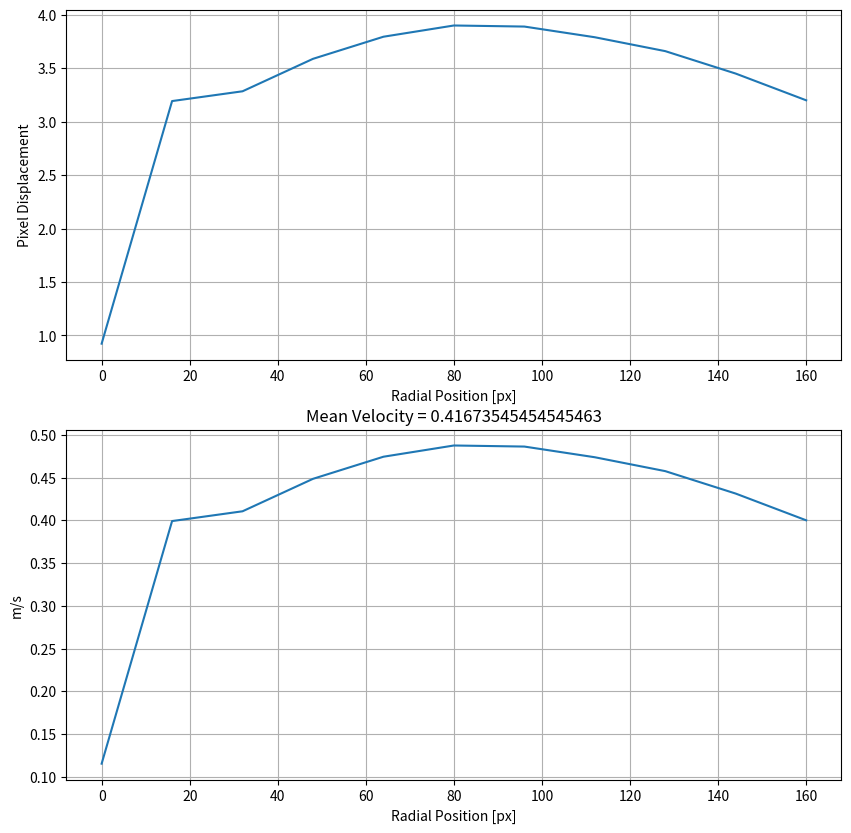

The script that saved this image:
import math

import numpy as np
import matplotlib.pyplot as plt

flow= 50*(1/60)*1000000*(1/math.pi)*(1/(24.5*24.5))*(1/1000)
print(flow)
diplacements = np.array(
    [0.92268, 3.1928, 3.28434, 3.588, 3.7949, 3.90, 3.89, 3.79, 3.66, 3.45,
     3.2])
position = np.array([0, 16, 32, 48, 64, 80, 96, 112, 128, 144, 160])

plt.rcParams["figure.figsize"]=(10,10)
plt.subplots_adjust(hspace=None)
plt.subplot(2,1,1)
plt.ylabel("Pixel Displacement")
plt.xlabel("Radial Position [px]")
plt.plot(position, diplacements)
plt.grid()
velocity = (diplacements*100e-6)/800e-6


plt.subplot(2,1,2)
plt.title(f'Mean Velocity = {np.mean(velocity)}')

plt.ylabel("m/s")
plt.xlabel("Radial Position [px]")
plt.plot(position,velocity)
plt.grid()
plt.show()
print()